Run: headless pygame with SDL's dummy video driver; simulated clock (each Clock.tick advances the game by its frame time, no real sleeping); random seed 0; keys injected as events and as key.get_pressed() state; mouse plan: one left click at the window centre at the start of phase 2, then a move to the lower-right quarter at the start of phase 3.
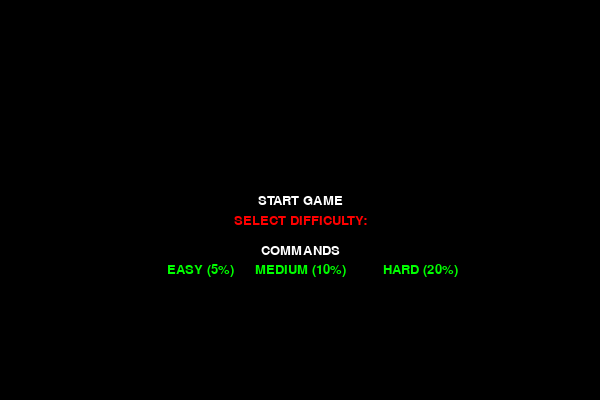
Frame 1 of 4 · flips 1–60 · no input
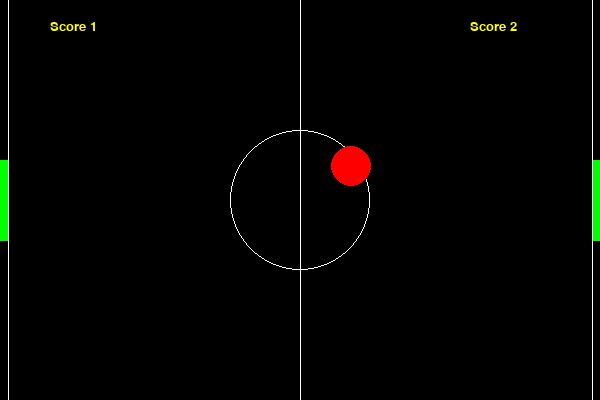
Frame 2 of 4 · flips 61–180 · clicked the window centre · tapped SPACE, RETURN · held RIGHT (→), D
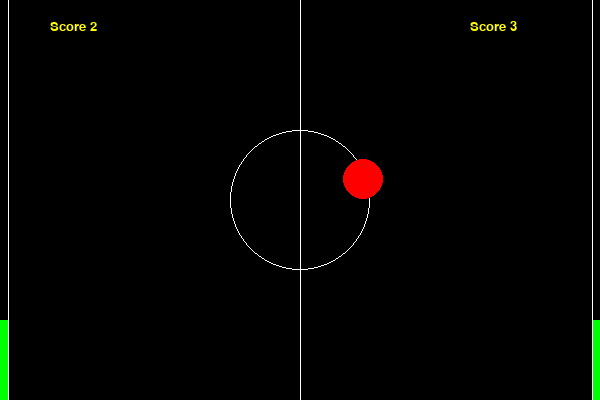
Frame 3 of 4 · flips 181–300 · moved the mouse to the lower-right quarter · held DOWN (↓), S
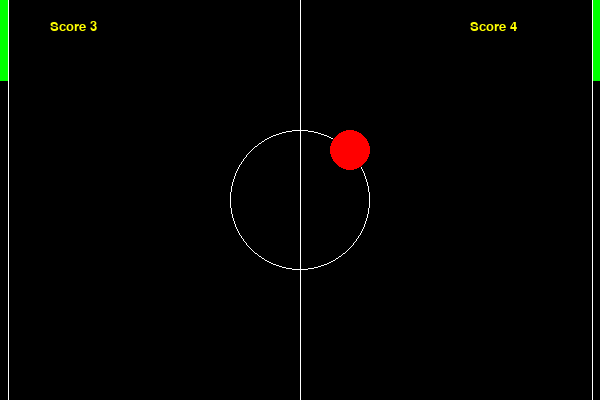
Frame 4 of 4 · flips 301–420 · held LEFT (←), A, UP (↑), W

The pygame program that drew these frames:

# PONG pygame
# Original version by Vinoth Pandian
# Modified for lzscc.200 by Marco Caminati
# You might need to install pygame:
# python3 -m pip install --user pygame
# If the command above doesn't work, try venv:
# python3 -m venv ~/pongenv
# source ~/pongenv/bin/activate
# python3 -m pip install pygame

import pygame, random, sys
from pygame.locals import *

pygame.init()
fps = pygame.time.Clock()

# colors
WHITE = (255, 255, 255)
RED = (255, 0, 0)
GREEN = (0, 255, 0)
BLACK = (0, 0, 0)

# globals
WIDTH = 600
HEIGHT = 400
BALL_RADIUS = 10
PAD_WIDTH = 8
PAD_HEIGHT = 80
HALF_PAD_WIDTH = PAD_WIDTH // 2
HALF_PAD_HEIGHT = PAD_HEIGHT // 2
ball_pos = [0, 0]
ball_vel = [0, 0]
paddle1_vel = 0
paddle2_vel = 0
l_score = 0
r_score = 0
speed_increment = 1.1

myfont1 = pygame.font.SysFont("Comic Sans MS", 20)
MENU = 'menu'
GAME = 'game'
PLAY = 'play'
COMMAND_LIST  = 'command list'
menu_items = {}
# canvas declaration
window = pygame.display.set_mode((WIDTH, HEIGHT), 0, 32)
pygame.display.set_caption("Super Pong 2026")


# helper function that spawns a ball, returns a position vector and a velocity vector
# if right is True, spawn to the right, else spawn to the left
def ball_init(right):
    global ball_pos, ball_vel  # these are vectors stored as lists
    ball_pos = [WIDTH // 2, HEIGHT // 2]
    horz = random.randrange(2, 4)
    vert = random.randrange(1, 3)

    if right == False:
        horz = - horz

    ball_vel = [horz, -vert]


# define event handlers
def init():
    global paddle1_pos, paddle2_pos, paddle1_vel, paddle2_vel, l_score, r_score  # these are floats
    global score1, score2  # these are ints
    paddle1_pos = [HALF_PAD_WIDTH - 1, HEIGHT // 2]
    paddle2_pos = [WIDTH + 1 - HALF_PAD_WIDTH, HEIGHT // 2]
    l_score = 0
    r_score = 0
    if random.randrange(0, 2) == 0:
        ball_init(True)
    else:
        ball_init(False)


def draw_text(text, font, text_color, x_pos, y_pos ,canvas):
    img = font.render(text, True, text_color)
    rect = img.get_rect()  # get rect FIRST
    rect.center = (x_pos, y_pos)  # then center it
    canvas.blit(img, rect)
    return  rect
def draw_menu(canvas):
    canvas.fill(BLACK)
    menu_items ['START'] = draw_text("START GAME",myfont1, WHITE,300,200,  canvas  )
    menu_items ['COMMAND'] =  draw_text("COMMANDS",myfont1, WHITE,300,250,  canvas  )
    draw_text("SELECT DIFFICULTY:", myfont1, RED, 300, 220, canvas)
    menu_items["EASY"] = draw_text("EASY (5%)", myfont1, GREEN, 200, 270, canvas)
    menu_items["MEDIUM"] = draw_text("MEDIUM (10%)", myfont1, GREEN, 300, 270, canvas)
    menu_items["HARD"] = draw_text("HARD (20%)", myfont1, GREEN, 420, 270, canvas)
    return menu_items


def draw_command(canvas, ):
    canvas.fill(BLACK)
    player_one = 'PLAYER ONE'
    draw_text(player_one, myfont1, WHITE, 300, 50, canvas)
    move_up = 'up: up'
    draw_text(move_up, myfont1, WHITE, 300, 100, canvas)
    move_down = 'down: down'
    draw_text(move_down, myfont1, WHITE, 300, 150, canvas)

    player_two = 'PLAYER TWO'
    draw_text(player_two, myfont1, WHITE, 300, 200, canvas)
    move_up = 'up: W'
    draw_text(move_up, myfont1, WHITE, 300, 250, canvas)
    move_down = 'down: S'
    rectangle = draw_text(move_down, myfont1, WHITE, 300, 300, canvas)
    back_main = 'COME BACK TO THE MAIN MENU'
    menu_items ['COME BACK'] = draw_text(back_main, myfont1, WHITE, 300, 350, canvas)
    return menu_items



# draw function of canvas
def draw(canvas):
    global paddle1_pos, paddle2_pos, ball_pos, ball_vel, l_score, r_score,speed_increment

    canvas.fill(BLACK)
    pygame.draw.line(canvas, WHITE, [WIDTH // 2, 0], [WIDTH // 2, HEIGHT], 1)
    pygame.draw.line(canvas, WHITE, [PAD_WIDTH, 0], [PAD_WIDTH, HEIGHT], 1)
    pygame.draw.line(canvas, WHITE, [WIDTH - PAD_WIDTH, 0], [WIDTH - PAD_WIDTH, HEIGHT], 1)
    pygame.draw.circle(canvas, WHITE, [WIDTH // 2, HEIGHT // 2], 70, 1)

    # update paddle's vertical position, keep paddle on the screen
    if paddle1_pos[1] > HALF_PAD_HEIGHT and paddle1_pos[1] < HEIGHT - HALF_PAD_HEIGHT:
        paddle1_pos[1] += paddle1_vel
    elif paddle1_pos[1] == HALF_PAD_HEIGHT and paddle1_vel > 0:
        paddle1_pos[1] += paddle1_vel
    elif paddle1_pos[1] == HEIGHT - HALF_PAD_HEIGHT and paddle1_vel < 0:
        paddle1_pos[1] += paddle1_vel

    if paddle2_pos[1] > HALF_PAD_HEIGHT and paddle2_pos[1] < HEIGHT - HALF_PAD_HEIGHT:
        paddle2_pos[1] += paddle2_vel
    elif paddle2_pos[1] == HALF_PAD_HEIGHT and paddle2_vel > 0:
        paddle2_pos[1] += paddle2_vel
    elif paddle2_pos[1] == HEIGHT - HALF_PAD_HEIGHT and paddle2_vel < 0:
        paddle2_pos[1] += paddle2_vel

    # update ball
    ball_pos[0] += int(ball_vel[0])
    ball_pos[1] += int(ball_vel[1])

    # draw paddles and ball
    pygame.draw.circle(canvas, RED, ball_pos, 20, 0)
    pygame.draw.polygon(canvas, GREEN, [[paddle1_pos[0] - HALF_PAD_WIDTH, paddle1_pos[1] - HALF_PAD_HEIGHT],
                                        [paddle1_pos[0] - HALF_PAD_WIDTH, paddle1_pos[1] + HALF_PAD_HEIGHT],
                                        [paddle1_pos[0] + HALF_PAD_WIDTH, paddle1_pos[1] + HALF_PAD_HEIGHT],
                                        [paddle1_pos[0] + HALF_PAD_WIDTH, paddle1_pos[1] - HALF_PAD_HEIGHT]], 0)
    pygame.draw.polygon(canvas, GREEN, [[paddle2_pos[0] - HALF_PAD_WIDTH, paddle2_pos[1] - HALF_PAD_HEIGHT],
                                        [paddle2_pos[0] - HALF_PAD_WIDTH, paddle2_pos[1] + HALF_PAD_HEIGHT],
                                        [paddle2_pos[0] + HALF_PAD_WIDTH, paddle2_pos[1] + HALF_PAD_HEIGHT],
                                        [paddle2_pos[0] + HALF_PAD_WIDTH, paddle2_pos[1] - HALF_PAD_HEIGHT]], 0)

    # ball collision check on top and bottom walls
    if int(ball_pos[1]) <= BALL_RADIUS:
        ball_vel[1] = - ball_vel[1]
    if int(ball_pos[1]) >= HEIGHT + 1 - BALL_RADIUS:
        ball_vel[1] = -ball_vel[1]

    # ball collison check on gutters or paddles
    if int(ball_pos[0]) <= BALL_RADIUS + PAD_WIDTH and int(ball_pos[1]) in range(paddle1_pos[1] - HALF_PAD_HEIGHT,
                                                                                 paddle1_pos[1] + HALF_PAD_HEIGHT, 1):
        ball_vel[0] = -ball_vel[0]
        ball_vel[0] *= speed_increment
        ball_vel[1] *= speed_increment
    elif int(ball_pos[0]) <= BALL_RADIUS + PAD_WIDTH:
        r_score += 1
        ball_init(True)

    if int(ball_pos[0]) >= WIDTH + 1 - BALL_RADIUS - PAD_WIDTH and int(ball_pos[1]) in range(
            paddle2_pos[1] - HALF_PAD_HEIGHT, paddle2_pos[1] + HALF_PAD_HEIGHT, 1):
        ball_vel[0] = -ball_vel[0]
        ball_vel[0] *= speed_increment
        ball_vel[1] *= speed_increment
    elif int(ball_pos[0]) >= WIDTH + 1 - BALL_RADIUS - PAD_WIDTH:
        l_score += 1
        ball_init(False)

    # update scores
    myfont1 = pygame.font.SysFont("Comic Sans MS", 20)
    label1 = myfont1.render("Score " + str(l_score), 1, (255, 255, 0))
    canvas.blit(label1, (50, 20))

    myfont2 = pygame.font.SysFont("Comic Sans MS", 20)
    label2 = myfont2.render("Score " + str(r_score), 1, (255, 255, 0))
    canvas.blit(label2, (470, 20))


# keydown handler
def keydown(event):
    global paddle1_vel, paddle2_vel

    if event.key == K_UP:
        paddle2_vel = -8
    elif event.key == K_DOWN:
        paddle2_vel = 8
    elif event.key == K_w:
        paddle1_vel = -8
    elif event.key == K_s:
        paddle1_vel = 8


# keyup handler
def keyup(event):
    global paddle1_vel, paddle2_vel

    if event.key in (K_w, K_s):
        paddle1_vel = 0
    elif event.key in (K_UP, K_DOWN):
        paddle2_vel = 0


init()

game_state = MENU
start_rect = None
# game loop
while True:

    draw(window)

    for event in pygame.event.get():

        if event.type == KEYDOWN:
            keydown(event)
        elif event.type == KEYUP:
            keyup(event)
        if event.type == QUIT:
            pygame.quit()
            sys.exit()

        if game_state == MENU:
            if event.type == pygame.MOUSEBUTTONDOWN:
                if start_rect["START"].collidepoint(event.pos):
                    game_state = PLAY
                if start_rect["COMMAND"].collidepoint(event.pos):
                    game_state = COMMAND_LIST
                elif start_rect["EASY"].collidepoint(event.pos):
                    speed_increment = 1.05
                    game_state = PLAY
                elif start_rect["MEDIUM"].collidepoint(event.pos):
                    speed_increment = 1.10
                    game_state = PLAY
                elif start_rect["HARD"].collidepoint(event.pos):
                    speed_increment = 1.20
                    game_state = PLAY

        elif game_state == COMMAND_LIST:
            if event.type == pygame.MOUSEBUTTONDOWN:
                if start_rect["COME BACK"].collidepoint(event.pos):
                    game_state = MENU

        elif game_state == PLAY:
            if event.type == KEYDOWN:
                keydown(event)
            elif event.type == KEYUP:
                keyup(event)

    # --------------------
    # 2. DRAW
    # --------------------
    if game_state == MENU:
        start_rect = draw_menu(window)

    elif game_state == COMMAND_LIST:
        start_rect = draw_command(window)

    elif game_state == PLAY:
        draw(window)

    pygame.display.update()
    fps.tick(60)
